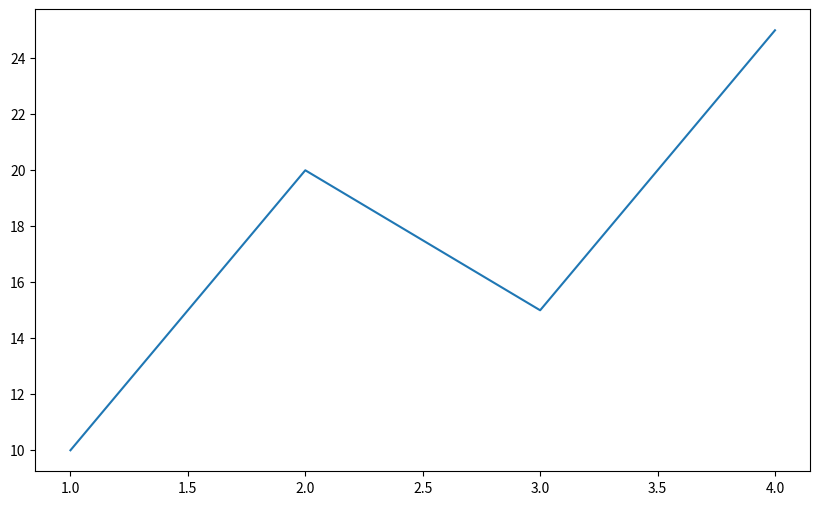

Recreate this plot in Python.
import matplotlib.pyplot as plt

plt.figure(figsize=(10,6))
plt.plot([1,2,3,4],[10,20,15,25])
plt.savefig("line_chart.png")
plt.show()
